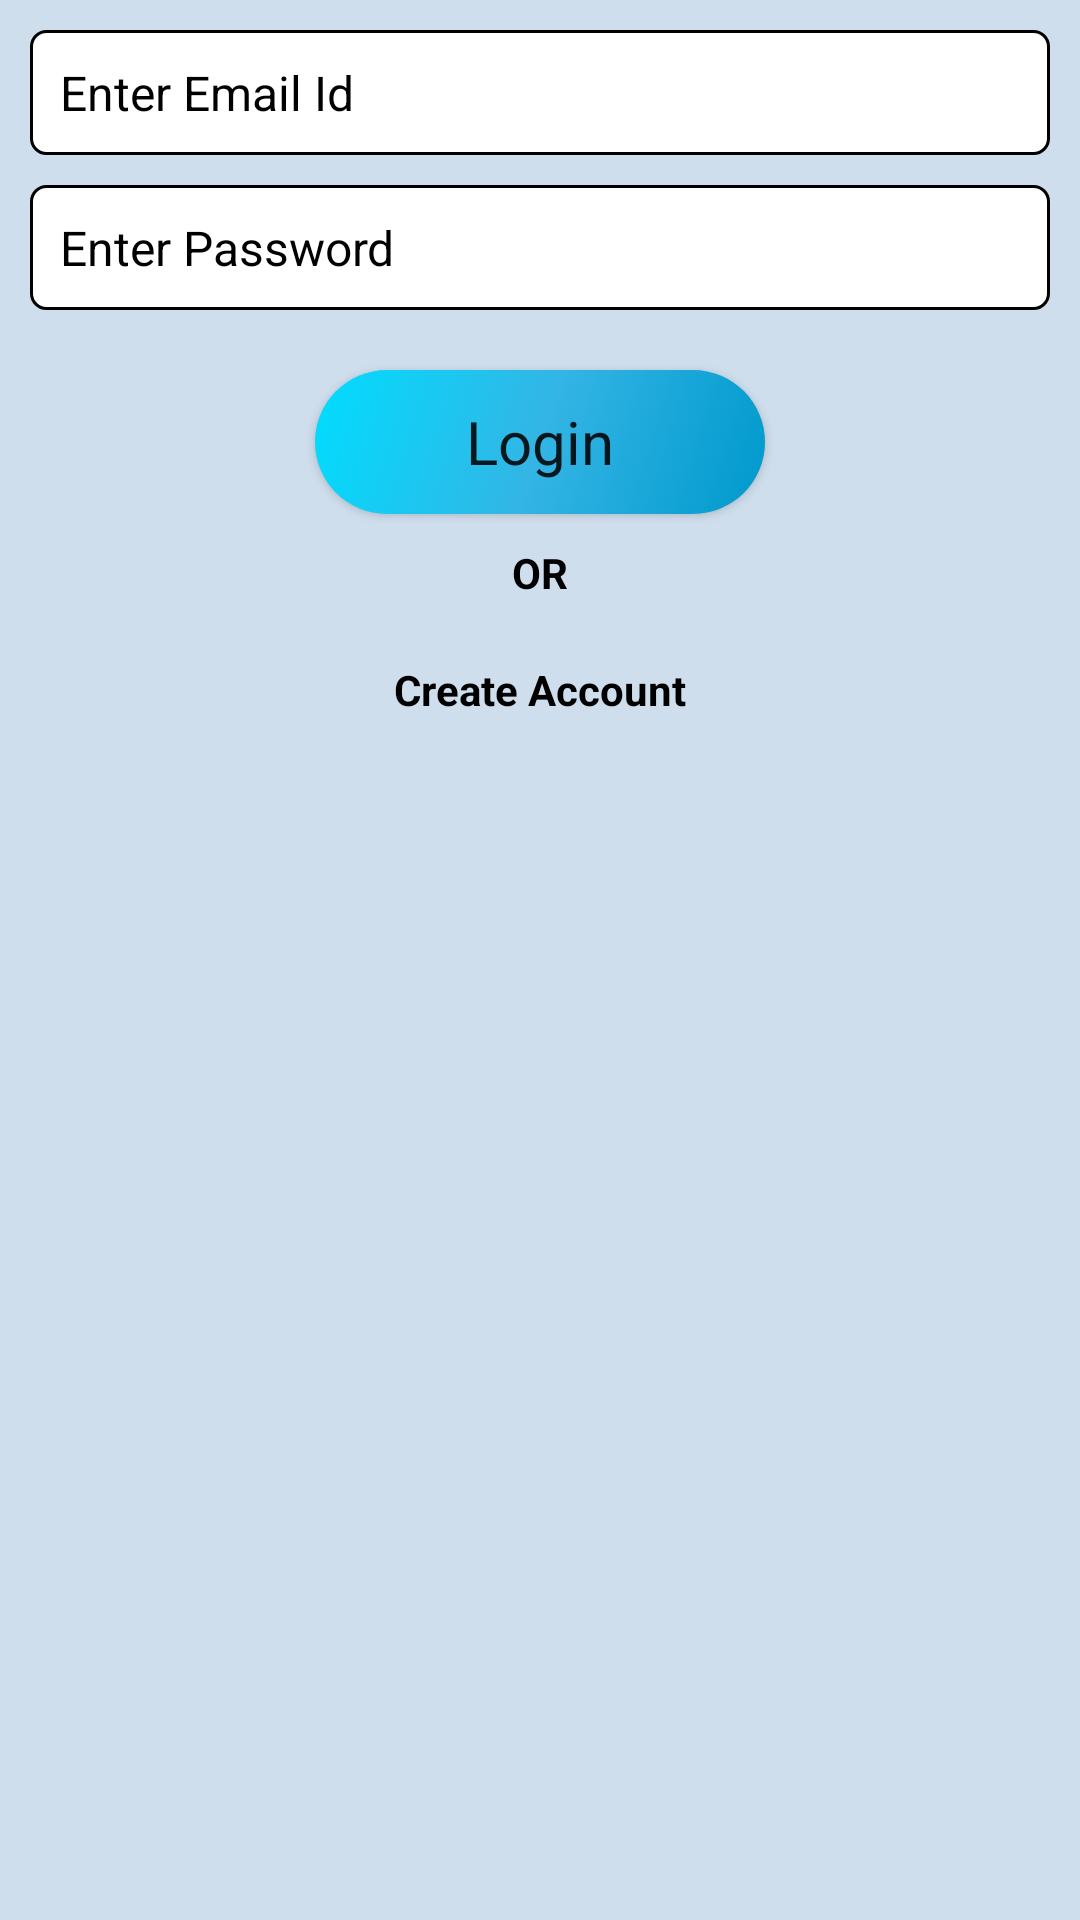

Layout XML and referenced resources for this Android screen:
<!-- AndroidManifest.xml: application theme Theme.RCDiplomaApp -->
<!-- res/layout/activity_json_login.xml -->
<?xml version="1.0" encoding="utf-8"?>
<LinearLayout xmlns:android="http://schemas.android.com/apk/res/android"
    xmlns:app="http://schemas.android.com/apk/res-auto"
    xmlns:tools="http://schemas.android.com/tools"
    android:layout_width="match_parent"
    android:layout_height="match_parent"
    android:background="@color/sky_blue"
    android:orientation="vertical"
    tools:context=".JsonLoginActivity">

    <EditText
        android:id="@+id/json_login_email"
        style="@style/edittext_semibold_16"
        android:layout_width="match_parent"
        android:layout_height="wrap_content"
        android:layout_marginHorizontal="10dp"
        android:layout_marginTop="10dp"
        android:background="@drawable/custom_border"
        android:hint="Enter Email Id"
        android:inputType="textEmailAddress"
        android:padding="10dp" />

    <EditText
        android:id="@+id/json_login_password"
        style="@style/edittext_semibold_16"
        android:layout_width="match_parent"
        android:layout_height="wrap_content"
        android:layout_marginHorizontal="10dp"
        android:layout_marginTop="10dp"
        android:background="@drawable/custom_border"
        android:hint="Enter Password"
        android:inputType="textPassword"
        android:padding="10dp" />

    <Button
        android:id="@+id/json_login_submit"
        android:layout_marginTop="20dp"
        style="@style/button_semibold_20"
        android:text="Login"
        android:layout_gravity="center"
        android:background="@drawable/custom_button"
        app:backgroundTint="@null"
        android:layout_width="150dp"
        android:layout_height="wrap_content"/>

    <TextView
        android:textStyle="bold"
        android:textColor="@color/black"
        android:layout_marginVertical="10dp"
        android:layout_gravity="center"
        android:text="OR"
        android:layout_width="wrap_content"
        android:layout_height="wrap_content"/>

    <TextView
        android:id="@+id/json_login_create_account"
        android:textStyle="bold"
        android:textColor="@color/black"
        android:layout_marginVertical="10dp"
        android:layout_gravity="center"
        android:text="Create Account"
        android:layout_width="wrap_content"
        android:layout_height="wrap_content"/>

</LinearLayout>
<!-- resources referenced by this layout -->
<resources>
  <color name="black">#FF000000</color>
  <color name="sky_blue">#CFDEED</color>
  <!-- drawable custom_border (drawable) -->
  <?xml version="1.0" encoding="utf-8"?>
  <selector xmlns:android="http://schemas.android.com/apk/res/android">
  <item>
      <shape>
          <corners android:radius="5dp"/>
          <stroke android:width="1dp" android:color="@color/black"/>
          <solid android:color="@color/white"/>
      </shape>
  </item>
  </selector>
  <!-- drawable custom_button (drawable) -->
  <?xml version="1.0" encoding="utf-8"?>
  <selector xmlns:android="http://schemas.android.com/apk/res/android">
      <item android:state_pressed="true">
          <shape>
              <corners android:radius="100dp"/>
              <solid android:color="@android:color/holo_blue_dark"/>
          </shape>
      </item>
      <item>
          <shape>
              <corners android:radius="100dp"/>
              <gradient android:startColor="@android:color/holo_blue_dark" android:centerColor="@android:color/holo_blue_light" android:endColor="@android:color/holo_blue_bright" android:angle="135"/>
          </shape>
      </item>
  
  </selector>
  <style name="button_semibold_20" parent="Widget.AppCompat.Button">
          <item name="fontFamily">@font/josefinsans_semibold</item>
          <item name="android:textSize">20dp</item>
          <item name="textAllCaps">false</item>
      </style>
  <style name="edittext_semibold_16" parent="Widget.AppCompat.EditText">
          <item name="android:textColorHint">@color/black</item>
          <item name="android:textColor">@color/teal_700</item>
          <item name="fontFamily">@font/josefinsans_semibold</item>
          <item name="android:textSize">16dp</item>
      </style>
  <style name="Theme.RCDiplomaApp" parent="Theme.MaterialComponents.DayNight.DarkActionBar">
          
          <item name="colorPrimary">@color/purple_500</item>
          <item name="colorPrimaryVariant">@color/purple_700</item>
          <item name="colorOnPrimary">@color/white</item>
          
          <item name="colorSecondary">@color/teal_200</item>
          <item name="colorSecondaryVariant">@color/teal_700</item>
          <item name="colorOnSecondary">@color/black</item>
          
          <item name="android:statusBarColor" tools:targetApi="l">?attr/colorPrimaryVariant</item>
          
      </style>
  <color name="white">#FFFFFFFF</color>
  <color name="teal_700">#FF018786</color>
  <color name="purple_500">#FF6200EE</color>
  <color name="purple_700">#FF3700B3</color>
  <color name="teal_200">#FF03DAC5</color>
</resources>
